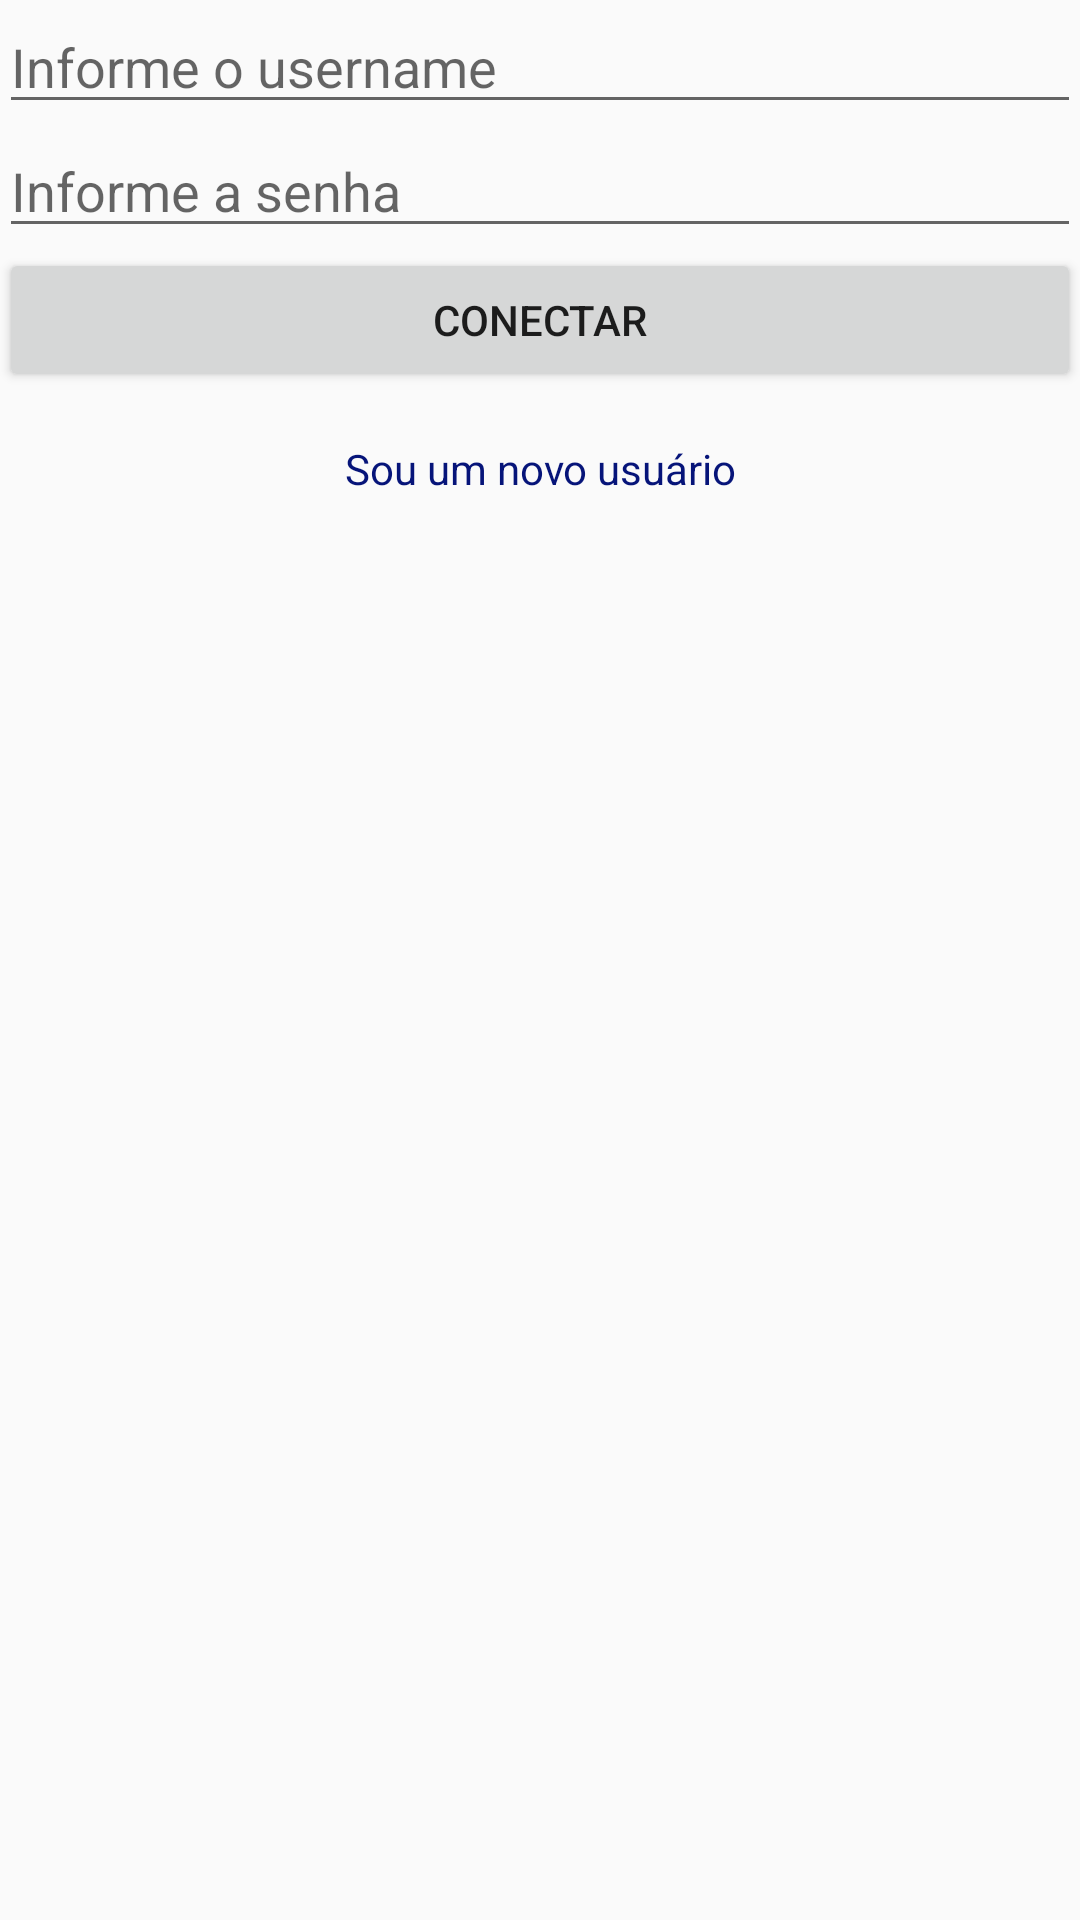

Here is an Android app screen rendered from its layout file. Give the layout XML and the strings, colors and styles it references.
<!-- AndroidManifest.xml: application theme AppTheme -->
<!-- res/layout/activity_login.xml -->
<?xml version="1.0" encoding="utf-8"?>
<LinearLayout xmlns:android="http://schemas.android.com/apk/res/android"
    xmlns:tools="http://schemas.android.com/tools"
    android:id="@+id/activity_login"
    android:orientation="vertical"
    android:layout_width="match_parent"
    android:layout_height="match_parent"
    android:paddingBottom="@dimen/activity_vertical_margin"
    android:paddingLeft="@dimen/activity_horizontal_margin"
    android:paddingRight="@dimen/activity_horizontal_margin"
    android:paddingTop="@dimen/activity_vertical_margin"
    tools:context="br.com.teravalt.demointent.LoginActivity">

    <EditText
        style="@style/inputs"
        android:hint="@string/hint_username"
        android:id="@+id/etUsername"/>

    <EditText style="@style/inputs_senha"
        android:hint="@string/hint_senha"
        android:id="@+id/etSenha" />

    <Button
        android:id="@+id/btConectar"
        android:layout_width="match_parent"
        android:layout_height="wrap_content"
        android:text="@string/bt_conectar" />

    <TextView
        android:layout_marginTop="16dp"
        android:layout_width="match_parent"
        android:layout_height="wrap_content"
        android:text="Sou um novo usuário"
        android:gravity="center"
        android:textColor="@drawable/link"
        android:clickable="true"
        android:id="@+id/tvNovoUsuario"/>
</LinearLayout>
<!-- resources referenced by this layout -->
<resources>
  <!-- drawable link (drawable) -->
  <?xml version="1.0" encoding="utf-8"?>
  <selector xmlns:android="http://schemas.android.com/apk/res/android">
      <item android:color="@color/colorLinkPressed" android:state_pressed="true"></item>
      <item android:color="@color/colorLinkFocused" android:state_focused="true"></item>
      <item android:color="@color/colorLinkDefault" />
  </selector>
  <string name="bt_conectar">Conectar</string>
  <string name="hint_senha">Informe a senha</string>
  <string name="hint_username">Informe o username</string>
  <style name="inputs">
          <item name="android:layout_width">match_parent</item>
          <item name="android:layout_height">wrap_content</item>
      </style>
  <style name="inputs_senha" parent="inputs">
          <item name="android:inputType">textPassword</item>
      </style>
  <style name="AppTheme" parent="Theme.AppCompat.Light.DarkActionBar">
          
          <item name="colorPrimary">@color/colorPrimary</item>
          <item name="colorPrimaryDark">@color/colorPrimaryDark</item>
          <item name="colorAccent">@color/colorAccent</item>
      </style>
  <color name="colorLinkPressed">#7fa87f</color>
  <color name="colorLinkFocused">#284b1a</color>
  <color name="colorLinkDefault">#061479</color>
  <color name="colorPrimary">#795548</color>
  <color name="colorPrimaryDark">#5D4037</color>
  <color name="colorAccent">#FF5722</color>
</resources>
